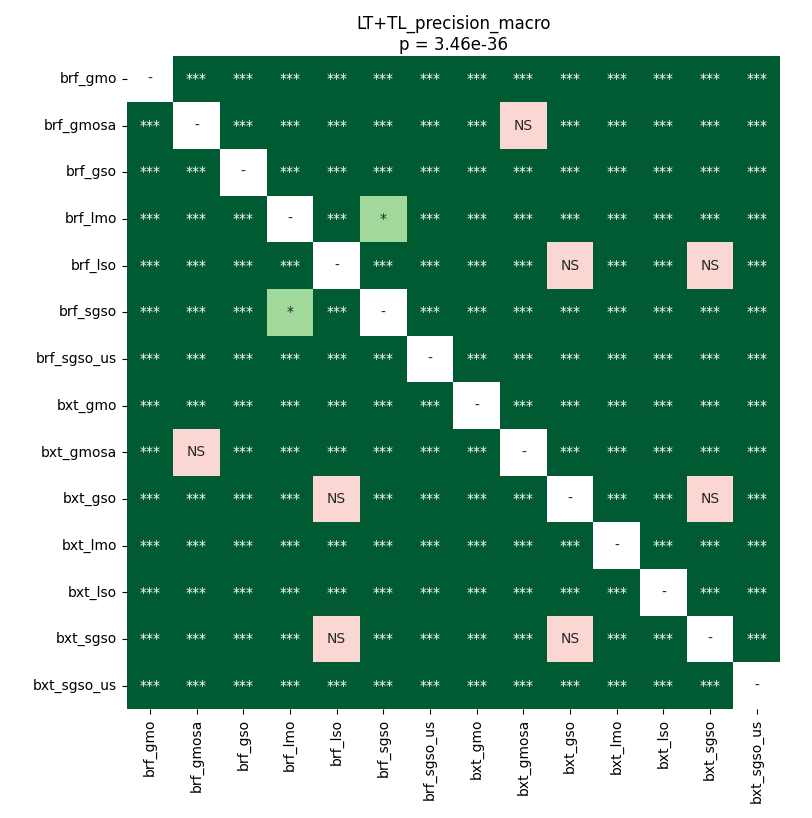

Data behind this chart, as committed beside it:
	brf_gmo	brf_gmosa	brf_gso	brf_lmo	brf_lso	brf_sgso	brf_sgso_us	bxt_gmo	bxt_gmosa	bxt_gso	bxt_lmo	bxt_lso	bxt_sgso	bxt_sgso_us
brf_gmo	1.0	3.386706840701219e-05	9.918212890625e-05	3.386706840701219e-05	3.386706840701219e-05	3.386706840701219e-05	3.386706840701219e-05	3.386706840701219e-05	3.386706840701219e-05	3.386706840701219e-05	3.386706840701219e-05	3.386706840701219e-05	3.386706840701219e-05	3.386706840701219e-05
brf_gmosa	3.386706840701219e-05	1.0	3.386706840701219e-05	3.386706840701219e-05	3.386706840701219e-05	3.386706840701219e-05	3.386706840701219e-05	3.386706840701219e-05	0.2138	3.386706840701219e-05	3.386706840701219e-05	3.386706840701219e-05	3.386706840701219e-05	3.386706840701219e-05
brf_gso	9.918212890625e-05	3.386706840701219e-05	1.0	3.386706840701219e-05	3.386706840701219e-05	3.386706840701219e-05	3.386706840701219e-05	0.0004521	3.386706840701219e-05	3.386706840701219e-05	3.386706840701219e-05	3.386706840701219e-05	3.386706840701219e-05	3.386706840701219e-05
brf_lmo	3.386706840701219e-05	3.386706840701219e-05	3.386706840701219e-05	1.0	3.386706840701219e-05	0.01909	3.386706840701219e-05	3.386706840701219e-05	3.386706840701219e-05	3.386706840701219e-05	3.386706840701219e-05	3.386706840701219e-05	3.386706840701219e-05	3.386706840701219e-05
brf_lso	3.386706840701219e-05	3.386706840701219e-05	3.386706840701219e-05	3.386706840701219e-05	1.0	3.386706840701219e-05	3.386706840701219e-05	3.386706840701219e-05	3.386706840701219e-05	0.06763	3.386706840701219e-05	3.386706840701219e-05	0.1471	3.386706840701219e-05
brf_sgso	3.386706840701219e-05	3.386706840701219e-05	3.386706840701219e-05	0.01909	3.386706840701219e-05	1.0	3.386706840701219e-05	6.691806287650603e-05	3.386706840701219e-05	3.386706840701219e-05	3.386706840701219e-05	3.386706840701219e-05	3.386706840701219e-05	3.386706840701219e-05
brf_sgso_us	3.386706840701219e-05	3.386706840701219e-05	3.386706840701219e-05	3.386706840701219e-05	3.386706840701219e-05	3.386706840701219e-05	1.0	3.386706840701219e-05	3.386706840701219e-05	3.386706840701219e-05	3.386706840701219e-05	3.386706840701219e-05	3.386706840701219e-05	0.0003267
bxt_gmo	3.386706840701219e-05	3.386706840701219e-05	0.0004521	3.386706840701219e-05	3.386706840701219e-05	6.691806287650603e-05	3.386706840701219e-05	1.0	3.386706840701219e-05	3.386706840701219e-05	3.386706840701219e-05	3.386706840701219e-05	3.386706840701219e-05	3.386706840701219e-05
bxt_gmosa	3.386706840701219e-05	0.2138	3.386706840701219e-05	3.386706840701219e-05	3.386706840701219e-05	3.386706840701219e-05	3.386706840701219e-05	3.386706840701219e-05	1.0	3.386706840701219e-05	3.386706840701219e-05	3.386706840701219e-05	3.386706840701219e-05	3.386706840701219e-05
bxt_gso	3.386706840701219e-05	3.386706840701219e-05	3.386706840701219e-05	3.386706840701219e-05	0.06763	3.386706840701219e-05	3.386706840701219e-05	3.386706840701219e-05	3.386706840701219e-05	1.0	3.386706840701219e-05	3.386706840701219e-05	0.8603	3.386706840701219e-05
bxt_lmo	3.386706840701219e-05	3.386706840701219e-05	3.386706840701219e-05	3.386706840701219e-05	3.386706840701219e-05	3.386706840701219e-05	3.386706840701219e-05	3.386706840701219e-05	3.386706840701219e-05	3.386706840701219e-05	1.0	3.386706840701219e-05	3.386706840701219e-05	3.386706840701219e-05
bxt_lso	3.386706840701219e-05	3.386706840701219e-05	3.386706840701219e-05	3.386706840701219e-05	3.386706840701219e-05	3.386706840701219e-05	3.386706840701219e-05	3.386706840701219e-05	3.386706840701219e-05	3.386706840701219e-05	3.386706840701219e-05	1.0	3.386706840701219e-05	3.386706840701219e-05
bxt_sgso	3.386706840701219e-05	3.386706840701219e-05	3.386706840701219e-05	3.386706840701219e-05	0.1471	3.386706840701219e-05	3.386706840701219e-05	3.386706840701219e-05	3.386706840701219e-05	0.8603	3.386706840701219e-05	3.386706840701219e-05	1.0	3.386706840701219e-05
bxt_sgso_us	3.386706840701219e-05	3.386706840701219e-05	3.386706840701219e-05	3.386706840701219e-05	3.386706840701219e-05	3.386706840701219e-05	0.0003267	3.386706840701219e-05	3.386706840701219e-05	3.386706840701219e-05	3.386706840701219e-05	3.386706840701219e-05	3.386706840701219e-05	1.0
